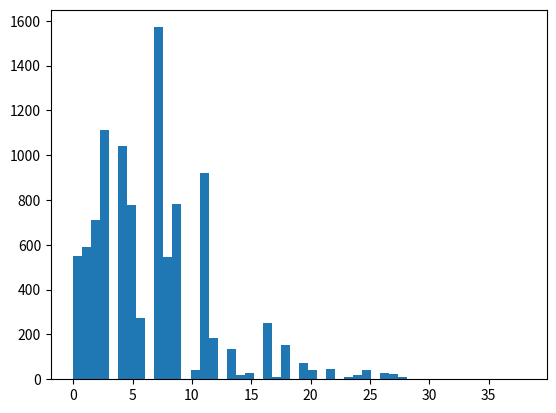

Write the Python code that produced this figure.
# -*- coding: utf-8 -*-
"""
Created on Mon Dec 26 22:36:10 2016

[redacted]
"""

import numpy as np
import matplotlib.pyplot as plt

class CRP:
    def __init__(self, alpha):
        self.alpha = alpha
        self.customers = {}

    # 初期化．指定した人数を一つのクラスに入れる        
    def setInitCustomers(self, size):
        self.customers[0] = size

    def getNumofCustomers(self):
        '''
        output = 0
        for i in self.customers:
            output = output + self.customers[i]
        return output
        '''
        return sum(self.customers.values())
        
    def getNewLabel(self):
        idx = 0
        while True:
            if idx in self.customers.keys():
                idx = idx + 1
            else:
                break
        return idx

    def getProbability(self, label):
        n = self.getNumofCustomers()
        if label in self.customers.keys():
            return self.customers[label]/(n+self.alpha)
        else:
            return self.alpha/(n+self.alpha)
    
    def addNewCustomer(self, label):
        if label in self.customers.keys():
            self.customers[label] = self.customers[label]+1
        else:
            self.customers[label] = 1

    # CRP に従ってラベルを取得する
    def getPattern(self):
        output = -1
        rand = np.random.random()
        tempsum = 0
        for i in self.customers.keys():
            tempsum = tempsum + self.getProbability(i)
            if rand < tempsum:
                output = i
                break
            #
        #
        if output == -1:
            output = self.getNewLabel()
        self.addNewCustomer(output)
        return output
    
    def decline(self, idx):
        if idx in self.customers.keys():
            self.customers[idx] = self.customers[idx] - 1
            if self.customers[idx] <= 0:
                del self.customers[idx]
    
    # ラベル配列から 客状態再生成
    def setCustomers(self, labels):
        self.customers = {}
        for i in labels:
            if i in self.customers.keys():
                self.customers[i] = self.customers[i] + 1
            else:
                self.customers[i] = 1
        
    #内部変数表示．デバッグ用
    def debug_show(self, idx):
        print("debug for CRP idx="+str(idx)+" : ")
        print("customers : ", end="")
        print(self.customers)
        


if __name__ == "__main__":
    crp = CRP(5)
    x = []
    for _ in range(10000):
        x.append(crp.getPattern())
    #
    plt.hist(x, bins = 50)
    plt.show()
    